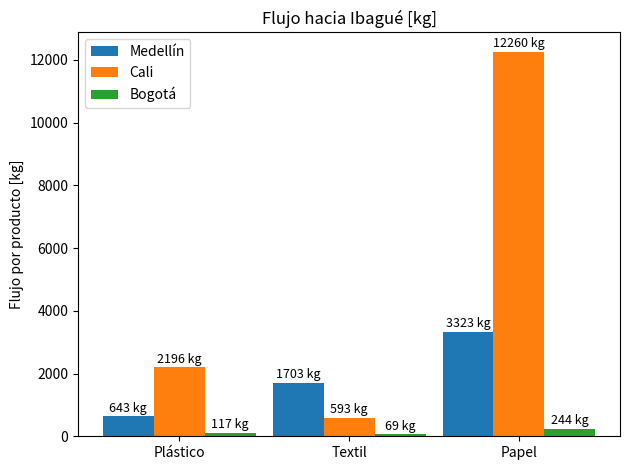
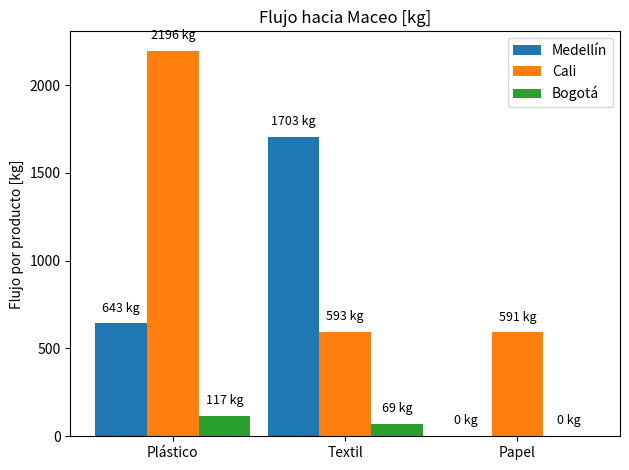

The matplotlib source for these figures, in order:
import numpy as np
from scipy.optimize import minimize
import matplotlib.pyplot as plt
import pandas as pd

#%% Data base del Paper

# Número de fuentes, sumideros y productos
I, J, K = 3, 2, 3

# Disponibilidad por fuente y tipo de producto [kg]
S_ik = np.array([
    [1506.00, 3405.67, 3323.28],   # Medellín
    [4395.03, 1185.41, 12850.98],  # Cali
    [233.37, 138.41, 243.92]       # Bogotá
])

# Composición fija del combustible (η)
eta = np.array([0.5, 0.4, 0.1])  # [plástico, textil, papel]

#%% Funciones auxiliares para índices y restricciones
def idx(i, j, k):
    """Devuelve el índice plano para F_{ijk}."""
    return i * J * K + j * K + k

def reshape_F(F_flat):
    """Convierte el vector plano a una matriz [I, J, K]."""
    return F_flat.reshape((I, J, K))

#%% Función objetivo - Minimizar el negativo del flujo total, para así obtener el flujo máximo
def objective(F_flat):
    return -np.sum(F_flat)  # Maximizar flujo total

#%% Restricciones
def constraints():
    cons = []

    # Restricción 1: Disponibilidad en cada fuente para cada producto
    for i in range(I):
        for k in range(K):
            cons.append({
                'type': 'ineq',
                'fun': lambda F, i=i, k=k: S_ik[i, k] - sum(F[idx(i, j, k)] for j in range(J))
            })

    # Restricción 2: Composición fija en cada sumidero
    for j in range(J):
        total_flow = lambda F: sum(F[idx(i, j, k)] for i in range(I) for k in range(K))
        for p in range(K - 1):  # Solo K-1 restricciones independientes
            left = lambda F, j=j, p=p: sum(F[idx(i, j, p)] for i in range(I))
            right = lambda F, j=j, p=p: eta[p] * total_flow(F)
            cons.append({
                'type': 'eq',
                'fun': lambda F, j=j, p=p: left(F, j, p) - right(F, j, p)
            })

    return cons

#%% Configuración para el optimizador
# Número total de variables
n_vars = I * J * K

# Cotas: Todas las variables F_{ijk} ≥ 0
bounds = [(0, None) for _ in range(n_vars)]

# Valor inicial
x0 = np.full(n_vars, 100.0)

#Ejecutar solver del problema
result = minimize(
    fun=objective,
    x0=x0,
    bounds=bounds,
    constraints=constraints(),
    method='SLSQP',
    options={'disp': True, 'maxiter': 1000}
)

#%% Visualización de resultados
# Matriz F[i, j, k] con los flujos óptimos
F_opt = reshape_F(result.x)

# Flujo total (positivo)
F_total = np.sum(F_opt)
print(f"Flujo total óptimo: {F_total:.2f} kg")


#%% Tabla por sumidero
# Crear dataframe de resultados
columns = ['Fuente', 'Sumidero', 'Producto', 'Flujo (kg)']
data = []

fuentes = ['Medellín', 'Cali', 'Bogotá']
sumideros = ['Ibagué', 'Maceo']
productos = ['Plástico', 'Textil', 'Papel']

for i in range(I):
    for j in range(J):
        for k in range(K):
            data.append([fuentes[i], sumideros[j], productos[k], F_opt[i, j, k]])

df = pd.DataFrame(data, columns=['Fuente', 'Sumidero', 'Producto', 'Flujo [kg]'])

# Mostrar como tabla pivoteada
tabla = df.pivot_table(index=['Fuente', 'Sumidero'], columns='Producto', values='Flujo [kg]')
print("\n Tabla de flujos óptimos por producto [kg]:")
print(tabla.round(2))


#%% Gráfica por producto y sumidero
for j in range(J):
    fig, ax = plt.subplots()
    ancho = 0.3
    indices = np.arange(K)

    for i in range(I):
        flujos = [F_opt[i, j, k] for k in range(K)]
        bars = ax.bar(indices + i * ancho, flujos, width=ancho, label=fuentes[i])
        for bar in bars:
            height = bar.get_height()
            ax.text(bar.get_x() + bar.get_width()/2, height + 50, f'{height:.0f} kg',
                    ha='center', va='bottom', fontsize=9)

    ax.set_xticks(indices + ancho)
    ax.set_xticklabels(productos)
    ax.set_title(f'Flujo hacia {sumideros[j]} [kg]')
    ax.set_ylabel('Flujo por producto [kg]')
    ax.legend()
    plt.tight_layout()
    plt.show()


#%% Resultados finales de interés
# Flujo total hacia cada sumidero
print("\n Flujo total hacia cada sumidero [kg]:")
for j in range(J):
    flujo_j = np.sum(F_opt[:, j, :])
    print(f"- {sumideros[j]}: {flujo_j:.2f} kg")


# Flujo total global
print(f"\n Flujo total global óptimo (todos los sumideros): {F_total:.2f} kg")

